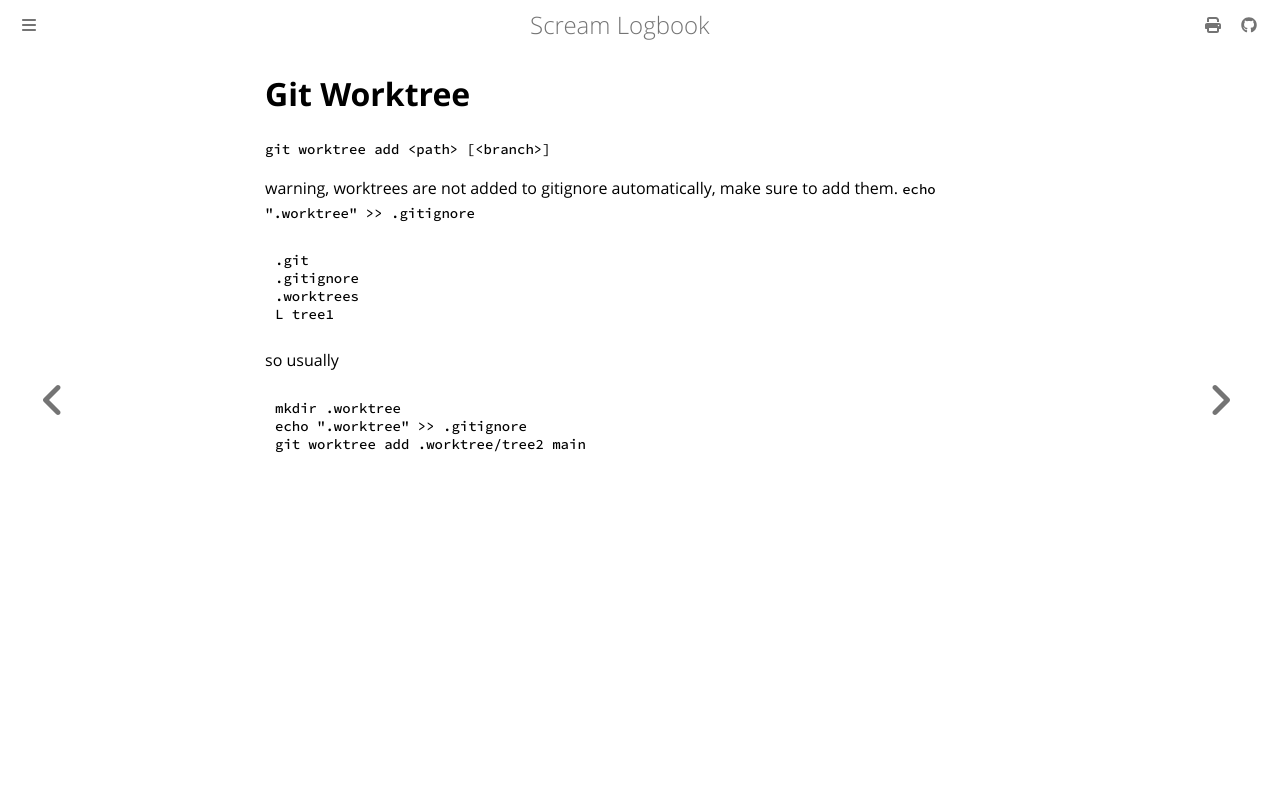

repository: andrei-akopian/ScreamLogbook · page: git/worktree.html · generator: mdbook

# Git Worktree

`git worktree add <path> [<branch>]`

warning, worktrees are not added to gitignore automatically, make sure to add them. `echo ".worktree" >> .gitignore`

```
.git
.gitignore
.worktrees
L tree1
```

so usually
```sh
mkdir .worktree
echo ".worktree" >> .gitignore
git worktree add .worktree/tree2 main
```
